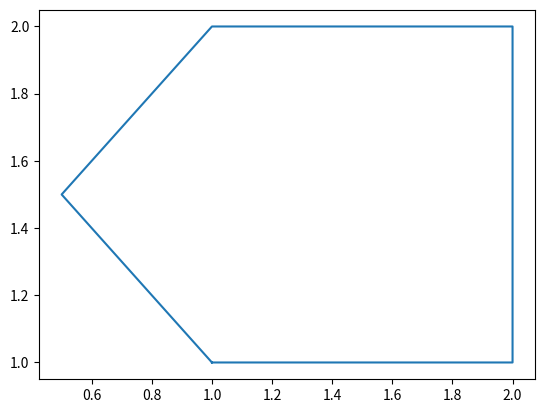
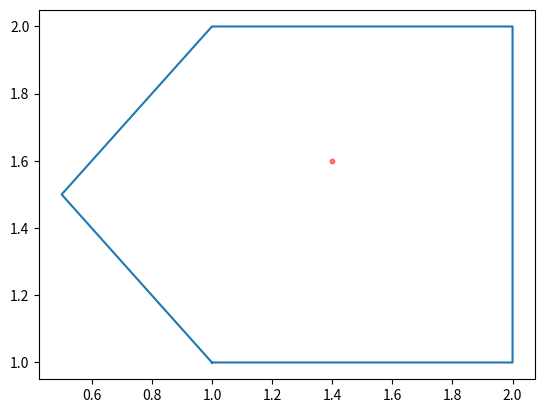

The matplotlib source for these figures, in order: (Note: this script raises an exception after producing the figures.)
# -*- coding: utf-8 -*-
"""
Created on Sun Jan 12 13:16:29 2020

[redacted]
"""
# This program evaluates whether for a given non-self intersecting polygon geometry, a test point in located inside, on the side or outside of polygon or not

import numpy as np
import matplotlib.pyplot as plt


coord = [[1,1], [2,1], [2,2], [1,2], [0.5,1.5]]
coord.append(coord[0]) #repeat the first point to create a 'closed loop'

xs, ys = zip(*coord) #create lists of x and y values

plt.figure()
plt.plot(xs,ys) 
plt.show() 
#--------------------------------------------------------------------------------------------------------------------------------------------------------        
## Sloan Algorithm for convex/ concave polygon  
       
## For calculating whether the vertex is concave or convex: We will take 3 consecutive points annticlockwise, if the determinant > 0 they are anticlockwise and mid-vertex is convex. If determinant < 0 they are clockwise and mid vertex is concave  

coord_new = [[1,1], [2,1], [2,2], [1,2], [0.5,1.5]]
coord_new.append(coord_new[0]) #repeat the first point to create a 'closed loop' needed for considering 3 points consecutively
coord_new.append(coord_new[1]) #repeat the 2nd point to create a 'closed loop' needed for considering 3 points consecutively
n = len(coord)
print(n)

convexity = []        
for i in range (0,n-1):

        
    b = np.array([ [1, coord_new[i][0], coord_new[i][1] ], [1, coord_new[i+1][0], coord_new[i+1][1] ], [1, coord_new[i+2][0], coord_new[i+2][1] ] ]) 
    print(b)
    
    detr_val = np.linalg.det(b)
    print(detr_val)
    
#    detr = np.append(detr, detr_val)
    
    if detr_val>0:  # We are considering polygon points anti-clockwise
        print("mid-vertex point is convex", [coord_new[i+1][0], coord_new[i+1][1] ] )
        convexity = np.append(convexity,'True')
    if detr_val<0:
        print("mid-vertex point is concave", [coord_new[i+1][0], coord_new[i+1][1] ] )        
        convexity = np.append(convexity,'False')
 

#Test point coordiate input
#point = [0.6,1.8]
#point = [0.6,2.0]
#point = [0.6, 2.0]
#point = [1.8,1.8]
#point = [3.0,-9.0]
#point = [0.6, 1.0]
#point = [2.0, 3.0]

#Defining points again to loop over each side of polygon and plot the test point        
coord_new = [[1,1], [2,1], [2,2], [1,2], [0.5,1.5]]
coord_new.append(coord_new[0]) #repeat the first point to create a 'closed loop' needed for considering 3 points consecutively
n = len(coord)
print(n) 

#Test point coordiate input
xp = 1.4
yp = 1.6
point = [xp, yp];

plt.figure()
plt.plot(xs,ys) 
plt.scatter(xp, yp, c = 'r', alpha=0.5, s = 10) 
plt.show() 

m2 = []

norm_dist = []

norm_vertex = []

area_triangle = []

area_val = []

for i in range (0,n):
    area_val = np.append(area_val,0.0)

tol = 10**(-3)

# Looping over each side

for i in range (0,n-1):
    
    if ( coord_new[i][0]-coord_new[i+1][0] == 0):
        
        diff = coord_new[i][0]- coord_new[i+1][0] 
        diff = tol
        m2 = np.append( m2, (coord_new[i][1]-coord_new[i+1][1]) / (diff) ) # Calculating slope of each side with adjuting the denomiator not to zero
    
    else:    
    
        m2 = np.append( m2, (coord_new[i][1]-coord_new[i+1][1]) / (coord_new[i][0]-coord_new[i+1][0]) )
    
    yi = ( (coord_new[i+1][1] - coord_new[i][1]) * (point[0] + m2[i] * point[1]) - (coord_new[i][0]*coord_new[i+1][1] - coord_new[i+1][0]*coord_new[i][1] )      )/ ( (coord_new[i+1][0] - coord_new[i][0]) + m2[i] * (coord_new[i+1][1] - coord_new[i][1])  )
    
    xi = point[0] + m2[i]*point[1] - m2[i]*yi
    
    side_intersect = [xi, yi]
    
    norm_dist = np.append( norm_dist, distance.euclidean(point,side_intersect) )
    
    norm_vertex = np.append (norm_vertex, distance.euclidean(point,coord_new[i]) )
    
    
    b = np.array([ [coord_new[i][0] - point[0] , coord_new[i+1][0] - point[0] ], [coord_new[i][1] - point[1], coord_new[i+1][1] - point[1]] ]) 
    print(b)
    area = np.linalg.det(b) # Don't use any 1/2 factor here, won't work and area will show as 0
    print(area)
#    detr_val = 1/2 * ( np.linalg.det(b) )
#    detr_val = np.append(detr_val, area )
    area_val[i] = area/2
    
# To evaluate index of nearest side and nearest vertex

min_vertex_point =  np.min(norm_vertex) 
min_dist_point = np.min(norm_dist) 
print("min point to vertex",min_vertex_point)
print("min point to side",min_dist_point)

#index_min_dist_point = -1

for i in range(0,n-1):
    
    if (norm_vertex [i] == min_vertex_point ):
        index_min_vertex_point = i
        break
       
for i in range(0,n-1):
    
    if (norm_dist [i] == min_dist_point ):
        index_min_dist_point = i
        break
        
        
# Finding out the x's for which the y's are same as yp i.e. yp is at the same height (y-coordiate) as vertex points => SAME THING NEEDS FOR same x-coordinate case also
x_check = []     
y_check = []   
for i in range (0,n-1):
    
    if ( coord_new[i][1] - point[1] == 0): # Finding out the x's for which the y's are same as yp
        x_check = np.append(x_check, coord_new[i][0])
        
    if ( coord_new[i][0] - point[0] == 0): # Finding out the y's for which the x's are same as xp
        y_check = np.append(y_check, coord_new[i][1])
        
   
for i in range (0,n-1):

    # To check point inside polygon for convex polygons
    if ( min(norm_dist) < min(norm_vertex)  and  area_val[index_min_dist_point] > 0): 
        
        print("point is inside polygon", point)
        break
     
    # To check point inside polygon for concave polygons    
    if ( min(norm_dist) >  min(norm_vertex)  and  convexity[index_min_vertex_point] == 'False'):
         print("point is inside polygon", point)
         break
         
    # To check point on horizontal polygon side      
    if (  min(norm_dist) == 0  and  area_val[index_min_dist_point] == 0 and len(x_check)!=0): 
        
        if(( point[0] <= x_check[0] and point[0] >= x_check[1] ) or (point[0] >= x_check[0] and point[0] <= x_check[1] )):
            print("point is on the polygon side", point)
            break
        else:
            print("point is outside polygon", point)
            break
     
    # To check point on vertical polygon side    
    if (  min(norm_dist) == 0  and  area_val[index_min_dist_point] == 0 and len(y_check)!=0): 
        
        if(( point[1] <= y_check[0] and point[1] >= y_check[1] ) or (point[1] >= y_check[0] and point[1] <= y_check[1] )):
            print("point is on the polygon side", point)   
            break             
        else:
            print("point is outside polygon", point)
            break
        
    # To check point outside of polygon      
    if ( min(norm_dist) < min(norm_vertex)  and  area_val[index_min_dist_point] < 0): 
        print("point is outside polygon", point)
        break
#-----------------------------------------------------------------------------------------------------------------------------------------------------------------        
        
    
    
    
    
    
    



































      